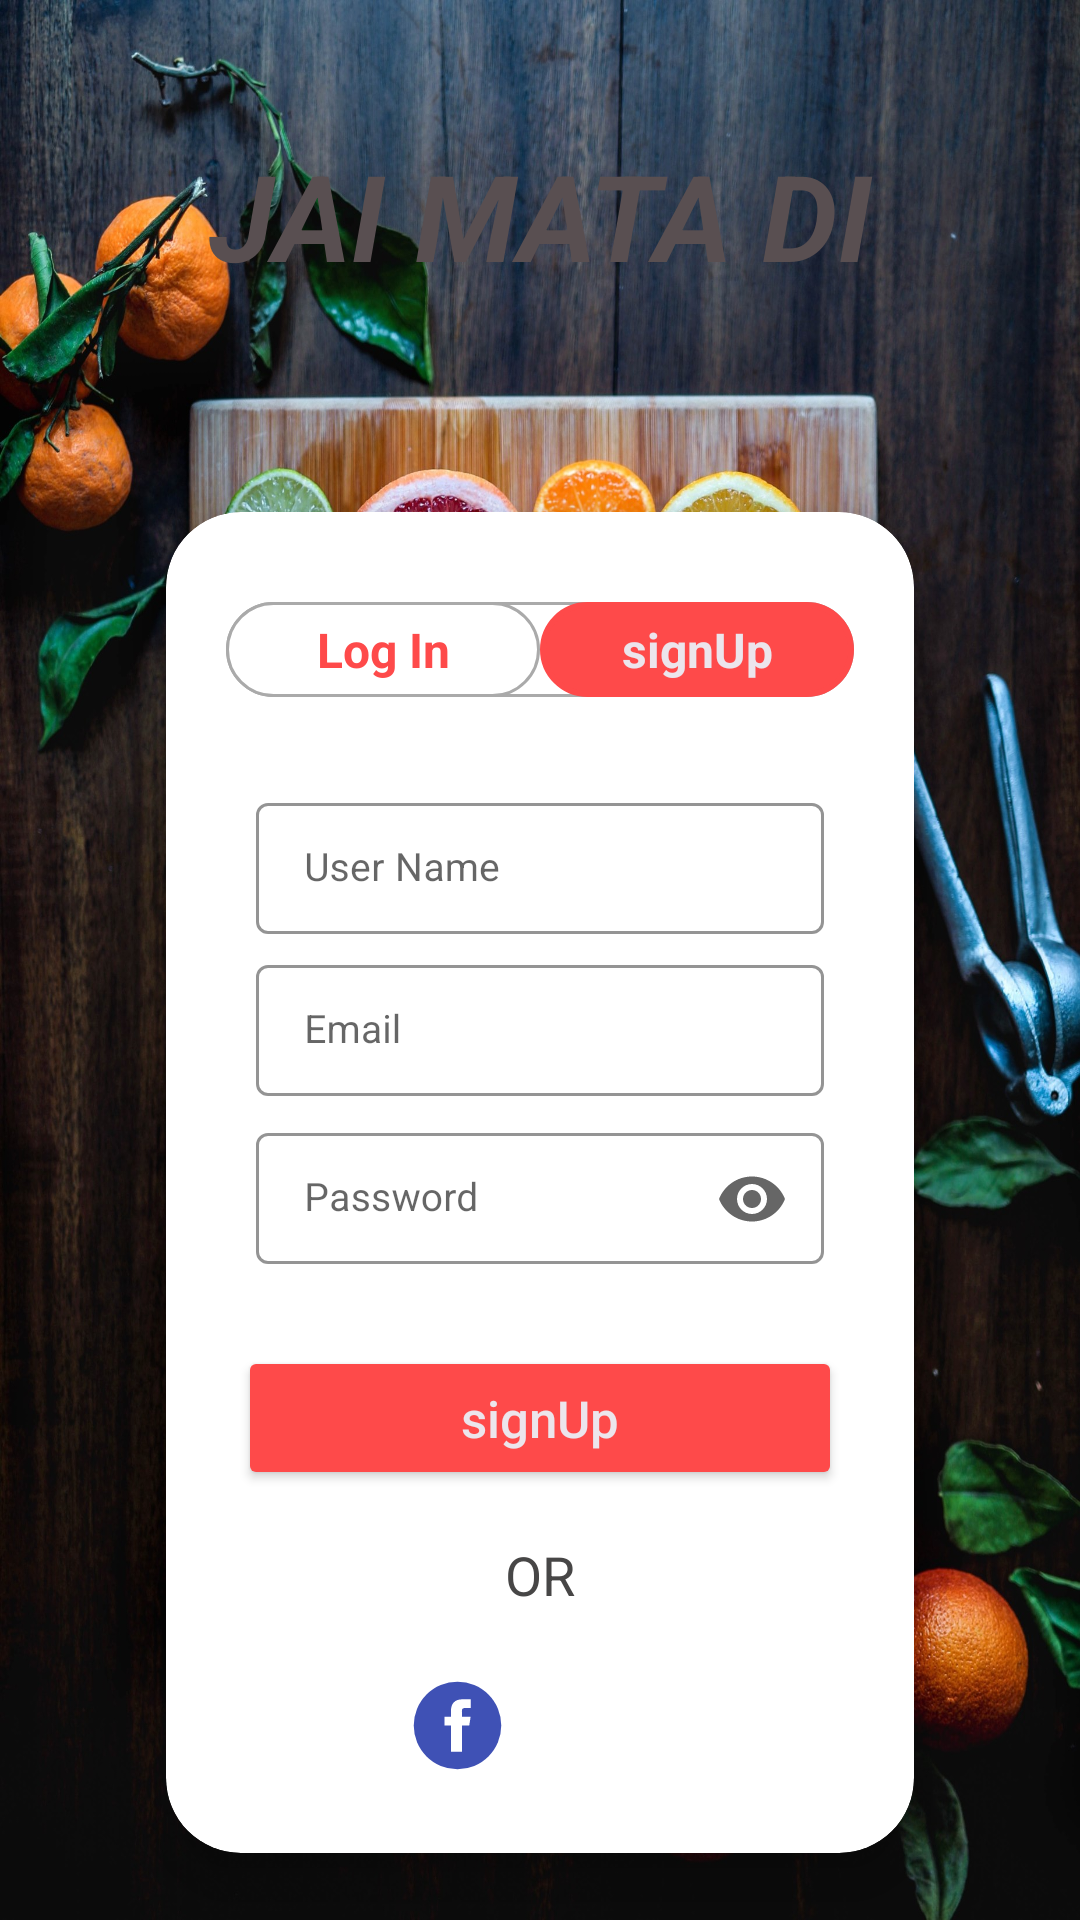

Produce the Android XML layout that renders to this screen, including the resource entries it uses.
<!-- AndroidManifest.xml: application theme Theme.BJAD -->
<!-- res/layout/fragment_register.xml -->
<?xml version="1.0" encoding="utf-8"?>
<LinearLayout xmlns:android="http://schemas.android.com/apk/res/android"
    xmlns:tools="http://schemas.android.com/tools"
    android:layout_width="match_parent"
    android:layout_height="match_parent"
    xmlns:app="http://schemas.android.com/apk/res-auto"
    android:orientation="vertical"
    android:background="@drawable/background"
    android:id="@+id/registerFragment"
    tools:context=".ui.auth.RegisterFragment">

    <TextView
        android:layout_width="match_parent"
        android:layout_height="wrap_content"
        android:layout_marginTop="45dp"
        android:gravity="center"
        android:text="JAI MATA DI"
        android:textColor="@color/brown"
        android:textSize="40dp"
        android:textStyle="bold|normal|italic" />

    <androidx.cardview.widget.CardView
        android:layout_width="match_parent"
        android:layout_height="wrap_content"
        android:layout_gravity="center"
        android:layout_marginStart="38dp"
        android:layout_marginTop="50dp"
        android:layout_marginEnd="38dp"
        app:cardCornerRadius="25dp"
        app:cardElevation="10dp"
        app:cardUseCompatPadding="true">
        <ProgressBar
            android:layout_width="36dp"
            android:layout_height="36dp"
            style="?android:attr/progressBarStyle"
            android:id="@+id/register_progress"
            android:elevation="10dp"
            android:visibility="invisible"
            android:indeterminateTint="@color/pinkColor"
            android:layout_gravity="center"/>

        <LinearLayout
            android:layout_width="match_parent"
            android:layout_height="wrap_content"
            android:orientation="vertical">

            <LinearLayout
                android:layout_width="match_parent"
                android:layout_height="wrap_content"
                android:layout_gravity="center"
                android:layout_marginStart="20dp"
                android:layout_marginTop="30dp"
                android:layout_marginEnd="20dp"
                android:background="@drawable/switch_tumbs"
                android:gravity="center"
                android:orientation="horizontal"
                android:weightSum="2">

                <TextView
                    android:id="@+id/logInlabel"
                    android:layout_width="0dp"
                    android:layout_height="wrap_content"
                    android:layout_gravity="center"
                    android:layout_weight="1"
                    android:background="@drawable/switch_tumbs"
                    android:gravity="center"
                    android:paddingLeft="15dp"
                    android:paddingTop="5dp"
                    android:paddingRight="15dp"
                    android:paddingBottom="5dp"
                    android:text="@string/log_in"
                    android:textAlignment="center"
                    android:textColor="@color/pinkColor"
                    android:textSize="16sp"
                    android:textStyle="bold|normal" />

                <TextView
                    android:id="@+id/signUplobel"
                    android:layout_width="0dp"
                    android:layout_height="wrap_content"
                    android:layout_gravity="center"
                    android:layout_weight="1"
                    android:background="@drawable/switch_trcks"
                    android:gravity="center"
                    android:paddingLeft="15dp"
                    android:paddingTop="5dp"
                    android:paddingRight="15dp"
                    android:paddingBottom="5dp"
                    android:text="@string/signup"
                    android:textAlignment="center"
                    android:textColor="@color/textColor"
                    android:textSize="16sp"
                    android:textStyle="bold|normal" />

            </LinearLayout>



            <LinearLayout
                android:id="@+id/signUpLayout"
                android:layout_width="match_parent"
                android:layout_height="wrap_content"
                android:background="@color/white"
                android:gravity="center"
                android:orientation="vertical"
                android:padding="25dp">

                <com.google.android.material.textfield.TextInputLayout
                    style="@style/Widget.MaterialComponents.TextInputLayout.OutlinedBox.Dense"
                    android:layout_width="match_parent"
                    android:layout_height="match_parent"
                    android:layout_marginLeft="5dp"
                    android:layout_marginTop="5dp"
                    android:layout_marginRight="5dp"
                    android:hint="User Name"
                    app:boxStrokeColor="#4E4A4A"
                    app:boxStrokeWidth="1dp"
                    app:shapeAppearanceOverlay="@style/Button4">

                    <com.google.android.material.textfield.TextInputEditText
                        android:id="@+id/username"
                        android:layout_width="match_parent"
                        android:layout_height="wrap_content"
                        android:ems="10"
                        android:inputType="textPersonName"
                        android:textColor="@color/black"
                        android:textSize="13sp"
                        android:textStyle="normal" />
                </com.google.android.material.textfield.TextInputLayout>



                <com.google.android.material.textfield.TextInputLayout
                    style="@style/Widget.MaterialComponents.TextInputLayout.OutlinedBox.Dense"
                    android:layout_width="match_parent"
                    android:layout_height="match_parent"
                    android:layout_marginLeft="5dp"
                    android:layout_marginTop="5dp"
                    android:layout_marginRight="5dp"
                    android:hint="Email"
                    app:boxStrokeColor="#4E4A4A"
                    app:boxStrokeWidth="1dp"
                    app:shapeAppearanceOverlay="@style/Button4">

                    <com.google.android.material.textfield.TextInputEditText
                        android:id="@+id/eMail_sign"
                        android:layout_width="match_parent"
                        android:layout_height="wrap_content"
                        android:ems="10"
                        android:inputType="textPersonName|textEmailAddress"
                        android:textColor="@color/black"
                        android:textSize="13sp"
                        android:textStyle="normal" />
                </com.google.android.material.textfield.TextInputLayout>

                <com.google.android.material.textfield.TextInputLayout
                    style="@style/Widget.MaterialComponents.TextInputLayout.OutlinedBox.Dense"
                    android:layout_width="match_parent"
                    android:layout_height="match_parent"
                    android:layout_marginLeft="5dp"
                    android:layout_marginTop="5dp"
                    android:layout_marginRight="5dp"
                    android:hint="Password"
                    app:boxStrokeColor="#4E4A4A"
                    app:boxStrokeWidth="1dp"
                    app:endIconMode="password_toggle"
                    app:shapeAppearanceOverlay="@style/Button4">

                    <com.google.android.material.textfield.TextInputEditText
                        android:id="@+id/password_sign"
                        android:layout_width="match_parent"
                        android:layout_height="wrap_content"
                        android:ems="10"
                        android:inputType="textPassword"
                        android:textColor="@color/black"
                        android:textSize="13sp"
                        android:textStyle="normal" />
                </com.google.android.material.textfield.TextInputLayout>



            </LinearLayout>

            <Button
                android:id="@+id/signInBtn"
                android:layout_width="match_parent"
                android:layout_height="wrap_content"
                android:layout_gravity="center"
                android:layout_marginStart="24dp"
                android:layout_marginEnd="24dp"
                android:elevation="15dp"
                android:gravity="center"
                android:text="@string/signup"
                android:textAllCaps="false"
                android:textColor="@color/textColor"
                android:textSize="17sp"
                app:backgroundTint="@color/pinkColor"
                app:shapeAppearanceOverlay="@style/Button5" />

            <TextView
                android:layout_width="match_parent"
                android:layout_height="wrap_content"
                android:layout_gravity="center"
                android:layout_marginTop="16dp"
                android:layout_marginBottom="16dp"
                android:gravity="center"
                android:text="OR"
                android:textColor="#474646"
                android:textSize="18sp" />

            <LinearLayout
                android:layout_width="match_parent"
                android:layout_height="wrap_content"
                android:layout_gravity="center"
                android:layout_marginBottom="20dp"
                android:gravity="center"
                android:orientation="horizontal">

                <ImageView
                    android:id="@+id/facebook_id"
                    android:layout_width="35dp"
                    android:layout_height="35dp"
                    android:layout_margin="10dp"
                    android:src="@drawable/ic_icons8_facebook_circled" />

                <ImageView
                    android:id="@+id/google_id"
                    android:layout_width="35dp"
                    android:layout_height="35dp"
                    android:layout_margin="10dp"
                    android:src="@drawable/ic_google" />
            </LinearLayout>

        </LinearLayout>
    </androidx.cardview.widget.CardView>





</LinearLayout>
<!-- resources referenced by this layout -->
<resources>
  <color name="black">#FF000000</color>
  <color name="brown">#594F51</color>
  <color name="pinkColor">#FE4A4A</color>
  <color name="textColor">#ECE5EC</color>
  <color name="white">#FFFFFFFF</color>
  <!-- drawable background: jpg bitmap (drawable, 990653 bytes) -->
  <!-- drawable ic_icons8_facebook_circled (drawable) -->
  <vector android:height="24dp" android:viewportHeight="48"
      android:viewportWidth="48" android:width="24dp" xmlns:android="http://schemas.android.com/apk/res/android">
      <path android:fillColor="#3f51b5" android:pathData="M24,4A20,20 0,1 0,24 44A20,20 0,1 0,24 4Z"/>
      <path android:fillColor="#fff" android:pathData="M29.368,24H26v12h-5V24h-3v-4h3v-2.41c0.002,-3.508 1.459,-5.59 5.592,-5.59H30v4h-2.287C26.104,16 26,16.6 26,17.723V20h4L29.368,24z"/>
  </vector>
  <!-- drawable switch_trcks (drawable) -->
  <?xml version="1.0" encoding="utf-8"?>
  <shape android:shape="rectangle"
      xmlns:android="http://schemas.android.com/apk/res/android">
  
      <solid android:color="@color/pinkColor"/>
      <corners android:radius="50dp"/>
      <stroke android:width="2dp" android:color="@color/pinkColor"/>
  
  </shape>
  <!-- drawable switch_tumbs (drawable) -->
  <?xml version="1.0" encoding="utf-8"?>
  <shape android:shape="rectangle" xmlns:android="http://schemas.android.com/apk/res/android">
      <solid android:color="@color/white"/>
      <corners android:radius="50dp"/>
      <stroke android:width="1dp" android:color="@android:color/darker_gray"/>
  </shape>
  <string name="log_in" translatable="false">Log In</string>
  <string name="signup" translatable="false">signUp</string>
  <style name="Theme.BJAD" parent="Theme.MaterialComponents.DayNight.NoActionBar">
          
          <item name="colorPrimary">@color/purple_500</item>
          <item name="colorPrimaryVariant">@color/purple_700</item>
          <item name="colorOnPrimary">@color/white</item>
          
          <item name="colorSecondary">@color/teal_200</item>
          <item name="colorSecondaryVariant">@color/teal_700</item>
          <item name="colorOnSecondary">@color/black</item>
          
          
          <item name="android:statusBarColor">@android:color/transparent</item>
          <item name="android:windowTranslucentStatus">true</item>
      </style>
  <color name="purple_500">#FF6200EE</color>
  <color name="purple_700">#FF3700B3</color>
  <color name="teal_200">#FF03DAC5</color>
  <color name="teal_700">#FF018786</color>
</resources>
